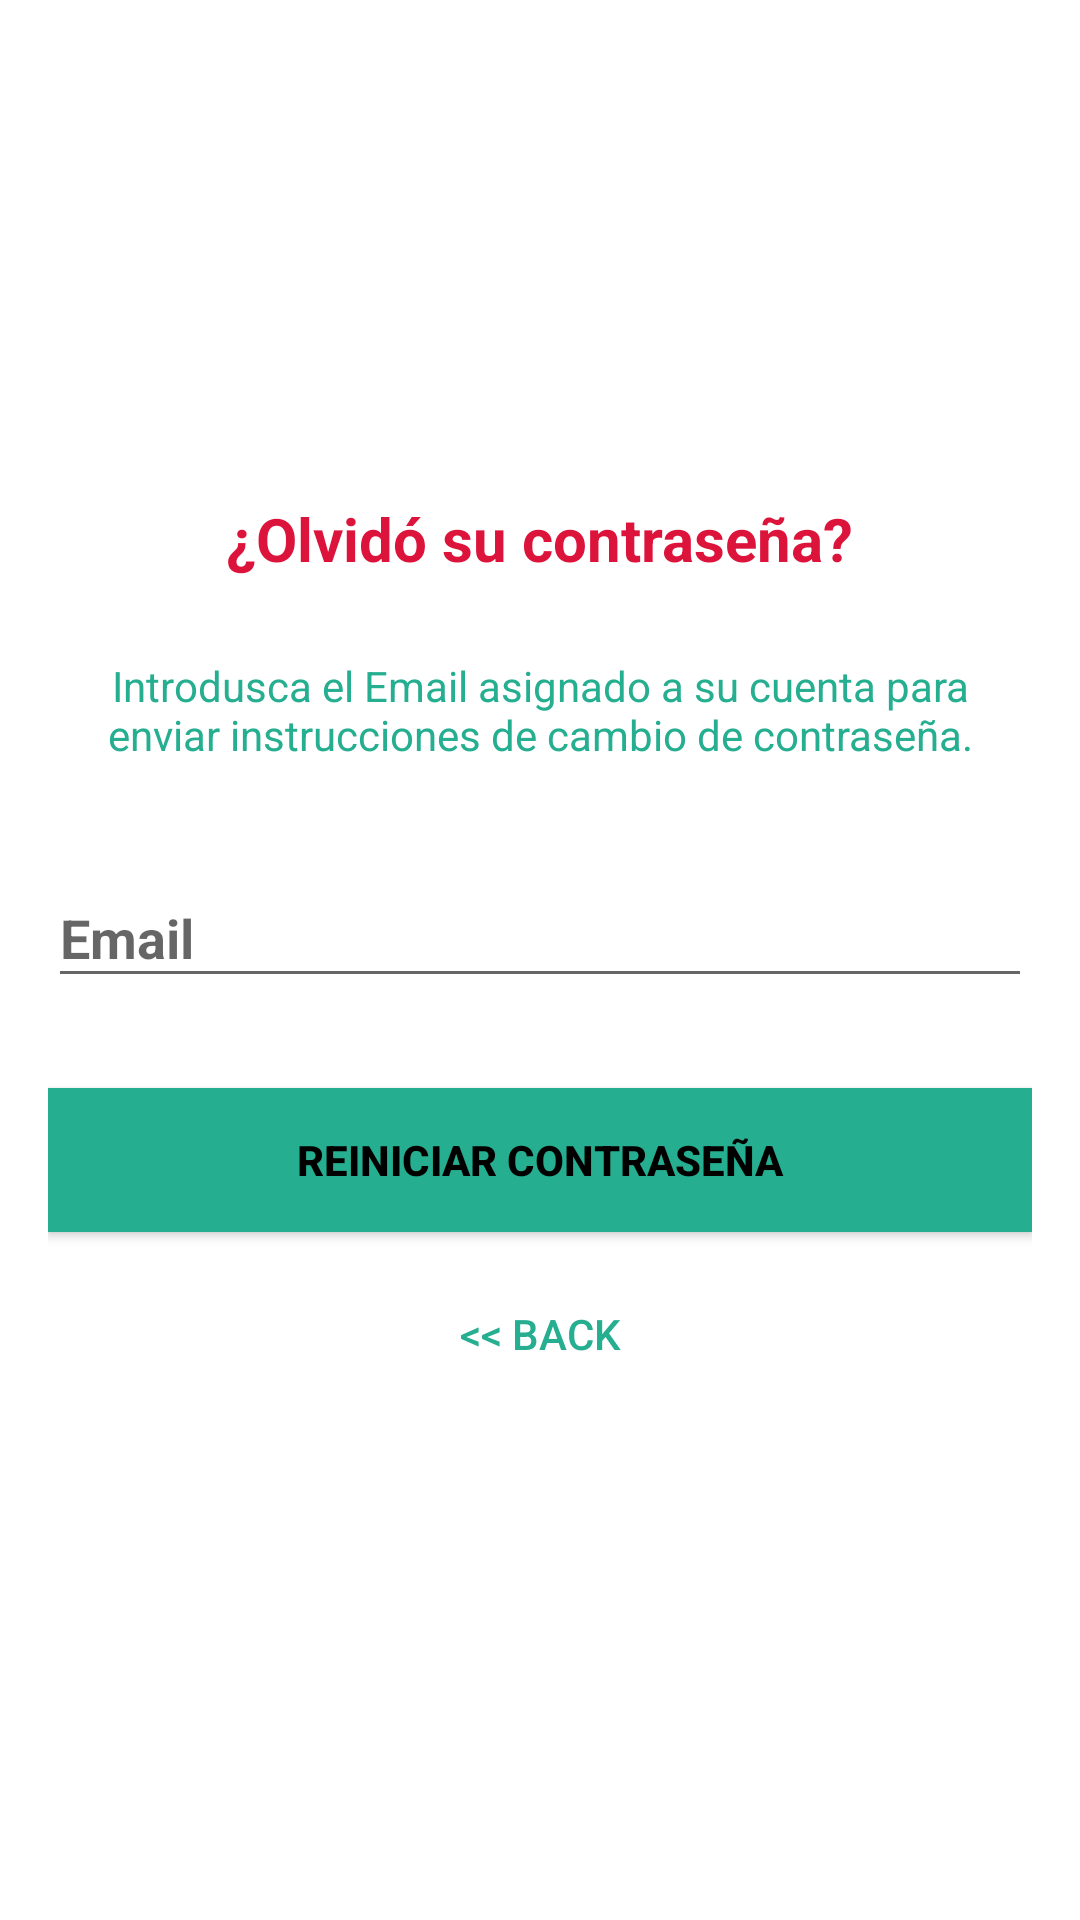

Write the Android layout XML for this screen, with the resource values it uses.
<!-- AndroidManifest.xml: activity theme AppTheme.NoActionBar -->
<!-- res/layout/activity_reset_password.xml -->
<?xml version="1.0" encoding="utf-8"?>
<android.support.design.widget.CoordinatorLayout xmlns:android="http://schemas.android.com/apk/res/android"
    xmlns:app="http://schemas.android.com/apk/res-auto"
    xmlns:tools="http://schemas.android.com/tools"
    android:layout_width="match_parent"
    android:layout_height="match_parent"
    android:layout_gravity="center"
    android:background="@color/white"
    android:fitsSystemWindows="true"
    tools:context="jdisa.homesafety.Autenticacion.LoginActivity">

    <LinearLayout
        android:layout_width="fill_parent"
        android:layout_height="wrap_content"
        android:layout_marginTop="30dp"
        android:gravity="center"
        android:orientation="vertical"
        android:padding="@dimen/activity_horizontal_margin">


        <ImageView
            android:layout_width="@dimen/logo_w_h"
            android:layout_height="@dimen/logo_w_h"
            android:layout_gravity="center_horizontal"
            android:layout_marginBottom="10dp"
            android:src="@drawable/ssh" />

        <TextView
            android:layout_width="wrap_content"
            android:layout_height="wrap_content"
            android:layout_gravity="center_horizontal"
            android:padding="10dp"
            android:text="@string/lbl_forgot_password"
            android:textStyle="bold"
            android:textColor="@color/rojiso"
            android:textSize="20dp" />

        <TextView
            android:layout_width="wrap_content"
            android:layout_height="wrap_content"
            android:layout_marginBottom="10dp"
            android:gravity="center_horizontal"
            android:padding="@dimen/activity_horizontal_margin"
            android:text="@string/forgot_password_msg"
            android:textColor="@color/btn_login"
            android:textSize="14dp" />

        <android.support.design.widget.TextInputLayout
            android:layout_width="match_parent"
            android:layout_height="wrap_content">

            <EditText
                android:id="@+id/email"
                android:layout_width="match_parent"
                android:layout_height="wrap_content"
                android:layout_marginBottom="10dp"
                android:layout_marginTop="20dp"
                android:hint="@string/hint_email"
                android:textStyle="bold"
                android:inputType="textEmailAddress"
                android:textColor="@color/gris"
                android:textColorHint="@android:color/white" />
        </android.support.design.widget.TextInputLayout>

        

        <Button
            android:id="@+id/btn_reset_password"
            android:layout_width="fill_parent"
            android:layout_height="wrap_content"
            android:layout_marginTop="20dip"
            android:background="@color/btn_login"
            android:text="@string/btn_reset_password"
            android:textColor="@android:color/black"
            android:textStyle="bold"/>

        <Button
            android:id="@+id/btn_back"
            android:layout_width="wrap_content"
            android:layout_height="wrap_content"
            android:layout_marginTop="10dp"
            android:background="@null"
            android:text="@string/btn_back"
            android:textColor="@color/btn_login" />

    </LinearLayout>

    <ProgressBar
        android:id="@+id/progressBar"
        android:layout_width="30dp"
        android:layout_height="30dp"
        android:layout_gravity="center|bottom"
        android:layout_marginBottom="20dp"
        android:visibility="gone" />
</android.support.design.widget.CoordinatorLayout>
<!-- resources referenced by this layout -->
<resources>
  <color name="btn_login">#26ae90</color>
  <color name="gris"> #E0E0E0 </color>
  <color name="rojiso">#dc143c</color>
  <color name="white">#ffffff</color>
  <dimen name="activity_horizontal_margin">16dp</dimen>
  <dimen name="logo_w_h">100dp</dimen>
  <string name="btn_back">&lt;&lt; Back</string>
  <string name="btn_reset_password">Reiniciar Contraseña</string>
  <string name="forgot_password_msg">Introdusca el Email asignado a su cuenta para enviar instrucciones de cambio de contraseña.</string>
  <string name="hint_email">Email</string>
  <string name="lbl_forgot_password">¿Olvidó su contraseña?</string>
  <style name="AppTheme.NoActionBar">
          <item name="windowActionBar">false</item>
          <item name="windowNoTitle">true</item>
      </style>
</resources>
